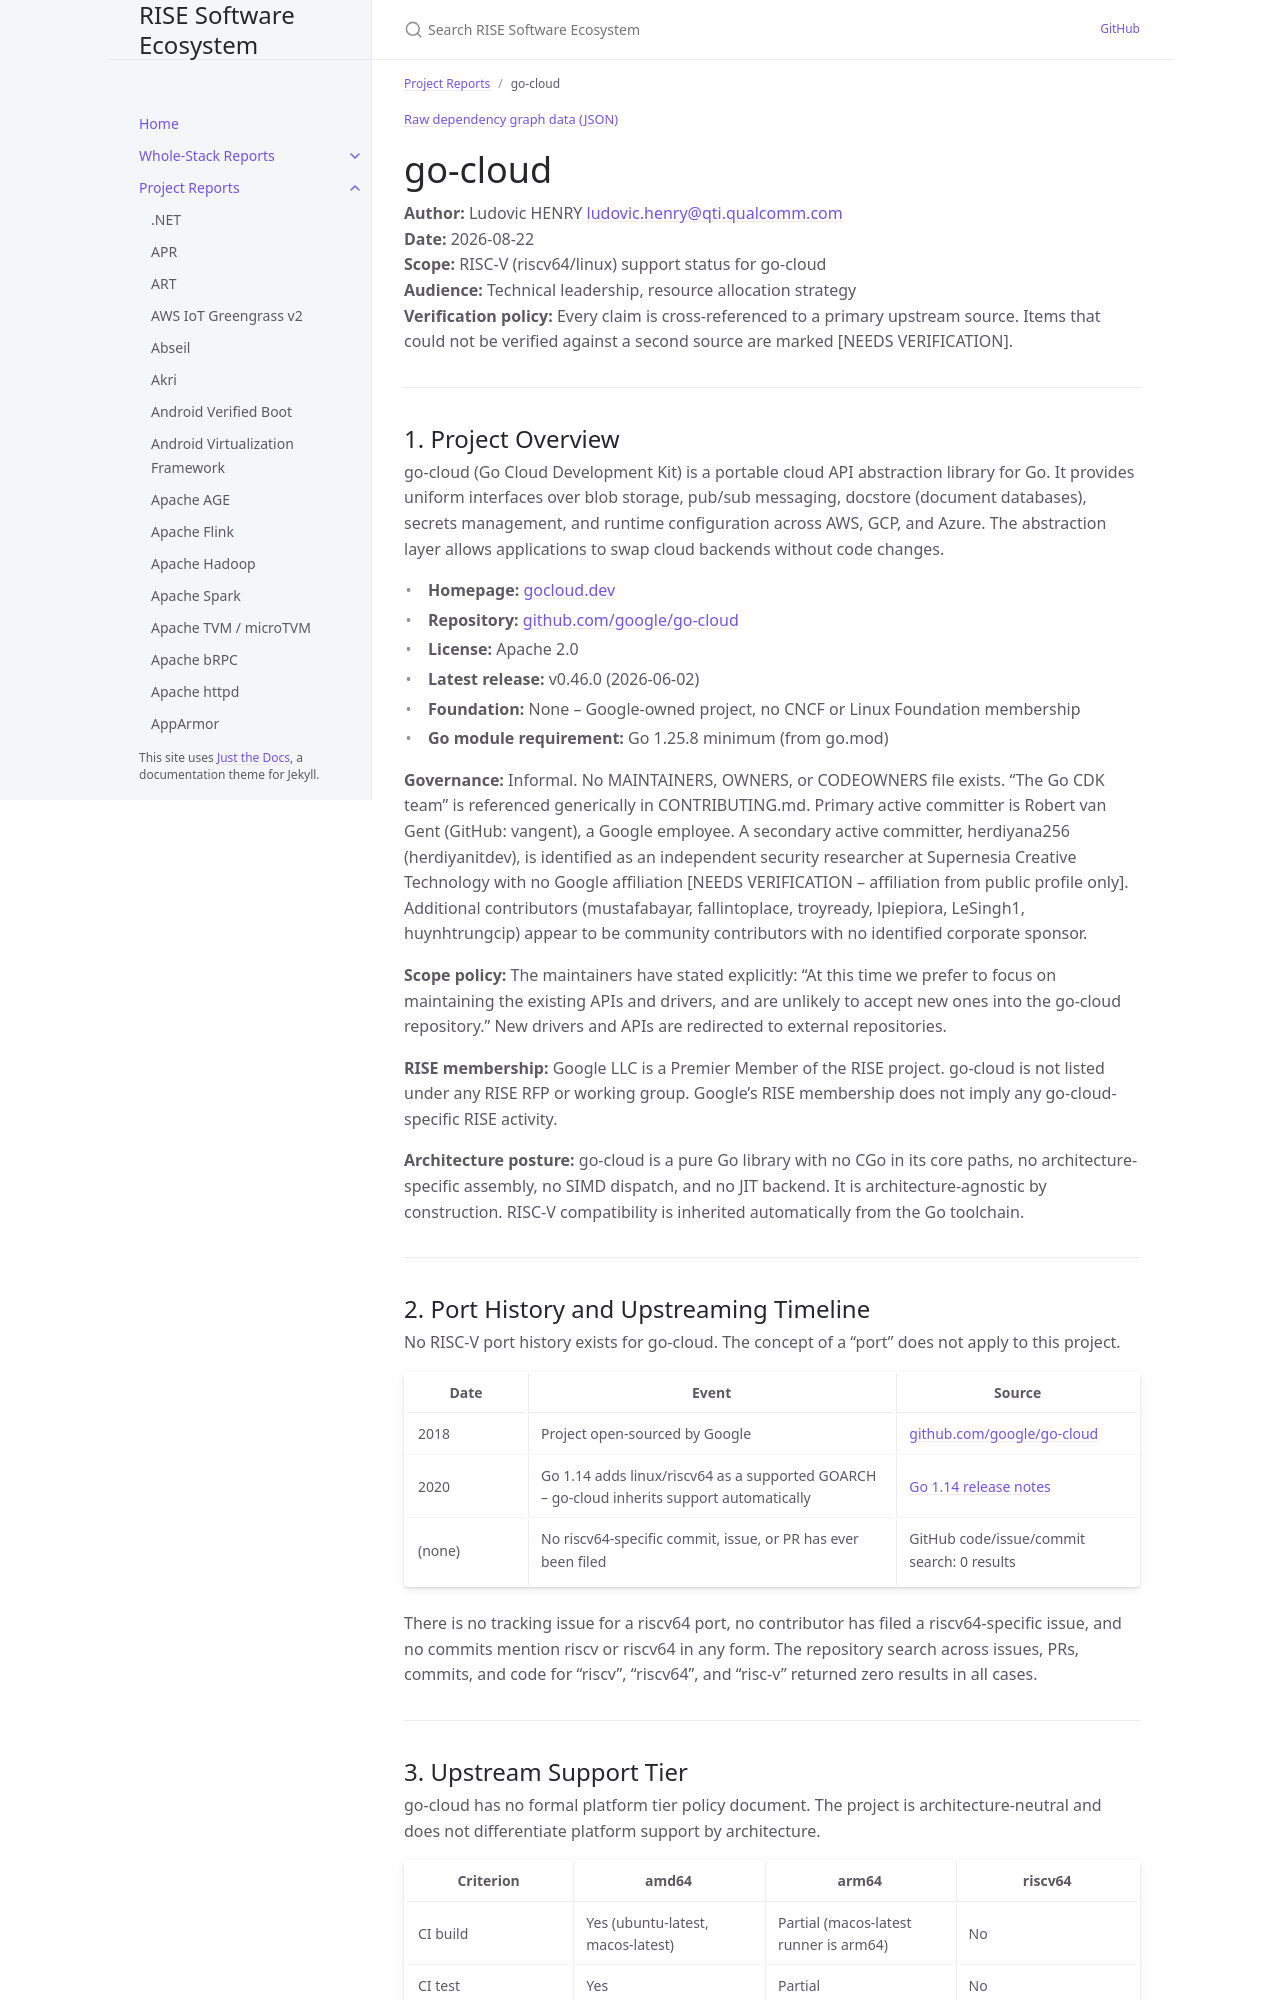

repository: riseproject-dev/sw-ecosystem · page: pr-preview/pr-9/project-reports/go-cloud.html · generator: jekyll

---
title: go-cloud
parent: Project Reports
dependencies:
  - name: Go
    relation: build-dependency
    criticality: critical
  - name: golang.org/x/crypto
    relation: runtime-dependency
    criticality: critical
---

{% include dependency-graph.html slug="dependencies" subset="go-cloud" %}

# go-cloud

**Author:** Ludovic HENRY <ludovic.henry@qti.qualcomm.com><br/>
**Date:** 2026-08-22<br/>
**Scope:** RISC-V (riscv64/linux) support status for go-cloud<br/>
**Audience:** Technical leadership, resource allocation strategy<br/>
**Verification policy:** Every claim is cross-referenced to a primary upstream source. Items that could not be verified against a second source are marked [NEEDS VERIFICATION].<br/>

---

## 1. Project Overview

go-cloud (Go Cloud Development Kit) is a portable cloud API abstraction library for Go. It provides uniform interfaces over blob storage, pub/sub messaging, docstore (document databases), secrets management, and runtime configuration across AWS, GCP, and Azure. The abstraction layer allows applications to swap cloud backends without code changes.

- **Homepage:** [gocloud.dev](https://gocloud.dev/)
- **Repository:** [github.com/google/go-cloud](https://github.com/google/go-cloud)
- **License:** Apache 2.0
- **Latest release:** v0.46.0 (2026-06-02)
- **Foundation:** None -- Google-owned project, no CNCF or Linux Foundation membership
- **Go module requirement:** Go 1.25.8 minimum (from go.mod)

**Governance:** Informal. No MAINTAINERS, OWNERS, or CODEOWNERS file exists. "The Go CDK team" is referenced generically in CONTRIBUTING.md. Primary active committer is Robert van Gent (GitHub: vangent), a Google employee. A secondary active committer, herdiyana256 (herdiyanitdev), is identified as an independent security researcher at Supernesia Creative Technology with no Google affiliation [NEEDS VERIFICATION -- affiliation from public profile only]. Additional contributors (mustafabayar, fallintoplace, troyready, lpiepiora, LeSingh1, huynhtrungcip) appear to be community contributors with no identified corporate sponsor.

**Scope policy:** The maintainers have stated explicitly: "At this time we prefer to focus on maintaining the existing APIs and drivers, and are unlikely to accept new ones into the go-cloud repository." New drivers and APIs are redirected to external repositories.

**RISE membership:** Google LLC is a Premier Member of the RISE project. go-cloud is not listed under any RISE RFP or working group. Google's RISE membership does not imply any go-cloud-specific RISE activity.

**Architecture posture:** go-cloud is a pure Go library with no CGo in its core paths, no architecture-specific assembly, no SIMD dispatch, and no JIT backend. It is architecture-agnostic by construction. RISC-V compatibility is inherited automatically from the Go toolchain.

---
